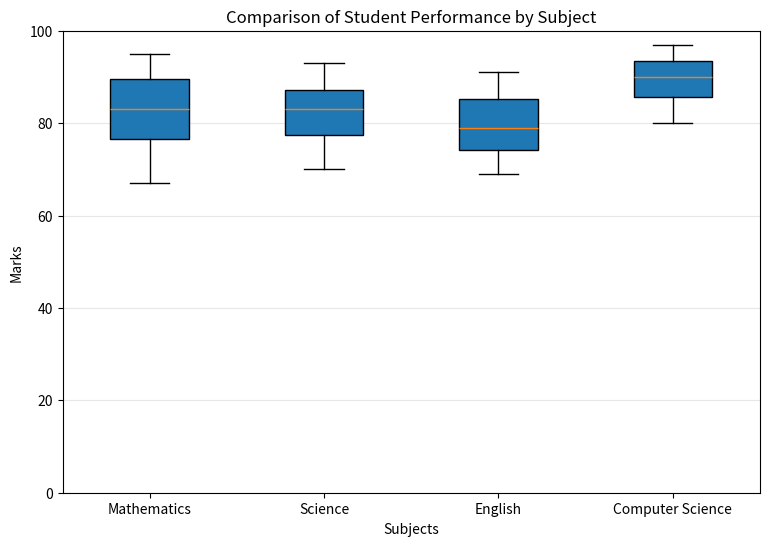

Generate this figure with matplotlib:
import pandas as pd
import matplotlib.pyplot as plt
# Sample annual examination marks
data = {
"Mathematics": [78, 85, 90, 67, 88, 76, 92, 81, 73, 95],
"Science": [82, 79, 85, 70, 91, 77, 88, 84, 75, 93],
"English": [74, 80, 83, 69, 86, 72, 89, 78, 75, 91],
"Computer Science": [88, 92, 95, 80, 91, 85, 97, 89, 83, 94]
}
df = pd.DataFrame(data)
# Display the dataset
print("Annual Examination Marks:")
print(df)
# Create boxplot
plt.figure(figsize=(9, 6))
plt.boxplot(df.values, tick_labels=df.columns, patch_artist=True)
plt.title("Comparison of Student Performance by Subject")
plt.xlabel("Subjects")
plt.ylabel("Marks")
plt.ylim(0, 100)
plt.grid(axis="y", alpha=0.3)
plt.show()
# Comparative analysis
print("\nMean Marks in Each Subject:")
print(df.mean().round(2))
print("\nMedian Marks in Each Subject:")
print(df.median())
